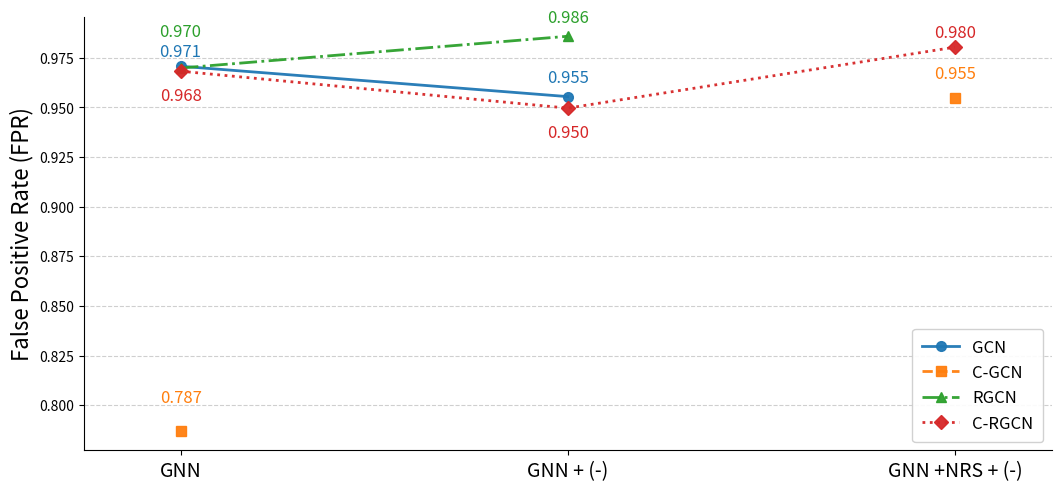

Here is the Python script that generated this plot:
import numpy as np
import matplotlib.pyplot as plt

# Raw results
results = { # FPR
    "GCN": 0.9707,
    "GCN + (-)": 0.9554,
    "C-GCN": 0.7872,
    "C-GCN +NRS + (-)": 0.9547,
    "RGCN": 0.9698,
    "RGCN + (-)": 0.9858,
    "C-RGCN": 0.9682,
    "C-RGCN + (-)": 0.9496,
    "C-RGCN +NRS + (-)": 0.9803,
}


x_labels = ["GNN", "GNN + (-)", "GNN +NRS + (-)"]
x = np.arange(len(x_labels))

def get_or_nan(key):
    return results.get(key, np.nan)

# Build the 4 lines (each MUST be length 3)
series = {
    "GCN": [
        get_or_nan("GCN"),
        get_or_nan("GCN + (-)"),
        np.nan,
    ],
    "C-GCN": [
        get_or_nan("C-GCN"),
        np.nan,
        get_or_nan("C-GCN +NRS + (-)"),
    ],
    "RGCN": [
        get_or_nan("RGCN"),
        get_or_nan("RGCN + (-)"),
        np.nan,
    ],
    "C-RGCN": [
        get_or_nan("C-RGCN"),
        get_or_nan("C-RGCN + (-)"),
        get_or_nan("C-RGCN +NRS + (-)"),
    ],
}

markers = {"GCN": "o", "C-GCN": "s", "RGCN": "^", "C-RGCN": "D"}
linestyles = {"GCN": "-", "C-GCN": "--", "RGCN": "-.", "C-RGCN": ":"}
# Per-point label offsets in *data units* (same scale as FPR)
# Order matches x_labels: ["GNN", "GNN + (-)", "GNN +NRS + (-)"]
label_dy_data = {
    "GCN":    [0.003, 0.005, np.nan],
    "C-GCN":  [0.012, np.nan, 0.008],
    "RGCN":   [0.014, 0.005, np.nan],
    "C-RGCN": [-0.008, -0.008, 0.003],
}


fig, ax = plt.subplots(figsize=(10.5, 4.8), constrained_layout=True)

for name, yvals in series.items():
    y = np.array(yvals, dtype=float)

    (line,) = ax.plot(
        x, y,
        marker=markers.get(name, "o"),
        linestyle=linestyles.get(name, "-"),
        linewidth=2,
        markersize=7,
        alpha=0.95,
        label=name
    )

    line_color = line.get_color()
    dy_list = np.array(label_dy_data.get(name, [0.0]*len(x)), dtype=float)

    for idx, (xi, yi) in enumerate(zip(x, y)):
        if np.isfinite(yi):
            dy = dy_list[idx] if idx < len(dy_list) else 0.0
            if not np.isfinite(dy): dy = 0.0
            ax.text(xi, yi + dy, f"{yi:.3f}", ha="center",
                va="bottom" if dy >= 0 else "top",
                fontsize=12, color=line_color, zorder=5)

ax.set_xticks(x)
ax.set_xticklabels(x_labels, fontsize=14)
ax.set_xlim(-0.25, len(x_labels) - 1 + 0.25)

ax.set_ylabel("False Positive Rate (FPR)", fontsize=16)
ax.grid(True, axis="y", linestyle="--", linewidth=0.8, alpha=0.6)
ax.spines["top"].set_visible(False)
ax.spines["right"].set_visible(False)
ax.legend(
    loc="lower right",          # or "upper left", "best", etc.
    fontsize=12,
    frameon=True,              # box around it
    fancybox=True,
    framealpha=0.9,            # slightly transparent
    borderpad=0.6,
    handlelength=2.2
)
# ax.legend(frameon=False, fontsize=13, ncol=4,
#          loc="upper center", bbox_to_anchor=(0.5, 1.18))
plt.savefig("fpr_lines_by_family.png", dpi=250, bbox_inches="tight")
plt.show()



# import matplotlib.pyplot as plt
# from matplotlib.ticker import PercentFormatter
# experiments = ["GCN", "GCN + (-)", "C-GCN", "C-GCN +NRS + (-)", "RGCN", "RGCN + (-)", "C-RGCN",
#                 "C-RGCN + (-)", "C-RGCN +NRS + (-)"]
# fpr = [ 0.9707, 0.9554, 0.7872, 0.9547, 0.9698, 0.9858, 0.9682, 0.9496, 0.9803]

# # Controls how far apart points are on the x-axis
# spacing = 0.1
# x = [i * spacing for i in range(len(experiments))]

# # Figure/axes
# fig, ax = plt.subplots(figsize=(13, 4.8), constrained_layout=True)

# # Line + markers (no explicit colors; uses Matplotlib defaults)
# ax.plot(x, fpr, marker="o", linewidth=2, markersize=7)

# # X axis formatting
# ax.set_xticks(x)
# ax.set_xticklabels(experiments, rotation=25, ha="right", fontsize=14)
# ax.margins(x=0.02)

# # Y axis formatting (fit to your values)
# ymin, ymax = min(fpr), max(fpr)
# pad = 0.02
# ax.set_ylim(max(0, ymin - pad), min(1, ymax + pad))
# # ax.yaxis.set_major_formatter(PercentFormatter(1.0))  # show as %

# # Labels/title
# # ax.set_xlabel("Experiment")
# ax.set_ylabel("False Positive Rate (FPR)", fontsize=16)
# # ax.set_title("FPR across experiments", pad=12, fontsize=20)

# # Grid (subtle, y-only)
# ax.set_axisbelow(True)
# ax.grid(True, axis="y", linestyle="--", linewidth=0.8, alpha=0.6)

# # Clean spines
# ax.spines["top"].set_visible(False)
# ax.spines["right"].set_visible(False)

# # Value labels above each point
# for xi, yi in zip(x, fpr):
#     ax.annotate(f"{yi:.3f}", (xi, yi),
#                 textcoords="offset points", xytext=(0, 8),
#                 ha="center", fontsize=14)

# # Call out the best (lowest) FPR
# min_idx = fpr.index(min(fpr))

# fig.savefig("sorted_fpr_across_methods.png", dpi=250, bbox_inches="tight")
# plt.show()



# import matplotlib.pyplot as plt

# experiments = ["RGCN + (-)", "C-RGCN +NRS + (-)", "GCN", "RGCN", "C-RGCN",
#                "GCN + (-)", "C-RGCN + (-)", "C-GCN"]
# fpr = [0.9858, 0.9803, 0.9707, 0.9698, 0.9682, 0.9554, 0.9496, 0.7872]

# # Increase this to spread points farther apart
# spacing = 0.5
# x = [i * spacing for i in range(len(experiments))]

# plt.figure(figsize=(12, 4))  # wider figure also helps
# plt.plot(x, fpr, marker="o")

# plt.xticks(x, experiments, rotation=30, ha="right")
# plt.xlabel("Experiment / Method")
# plt.ylabel("False Positive Rate (FPR)")
# plt.title("FPR across methods")
# plt.ylim(0.7, 1)
# plt.grid(True)
# plt.tight_layout()
# plt.savefig("sorted_fpr_across_methods.png", dpi=200, bbox_inches="tight")
# plt.show()


# import matplotlib.pyplot as plt

# # experiments = ["GCN", "GCN + (-)", "C-GCN", "RGCN", "RGCN + (-)", "C-RGCN", "C-RGCN + (-)", "C-RGCN +NRS + (-)"]  # x-axis labels
# # fpr = [0.9707, 0.9554, 0.7872, 0.9698, 0.9858, 0.9682, 0.9496, 0.9803]  # y-axis values

# experiments = ["RGCN + (-)", "C-RGCN +NRS + (-)", "GCN", "RGCN", "C-RGCN", "GCN + (-)", "C-RGCN + (-)", "C-GCN"]
# fpr = [0.9858,0.9803,0.9707,0.9698,0.9682,0.9554,0.9496,0.7872]

# plt.figure()
# plt.plot(experiments, fpr, marker="o")
# plt.xlabel("Experiment / Method")
# plt.ylabel("False Positive Rate (FPR)")
# plt.title("FPR across methods")
# plt.ylim(0.7, 1)
# plt.grid(True)
# plt.tight_layout()
# plt.show()
# plt.savefig("sorted_fpr_across_methods.png", dpi=200, bbox_inches="tight")
